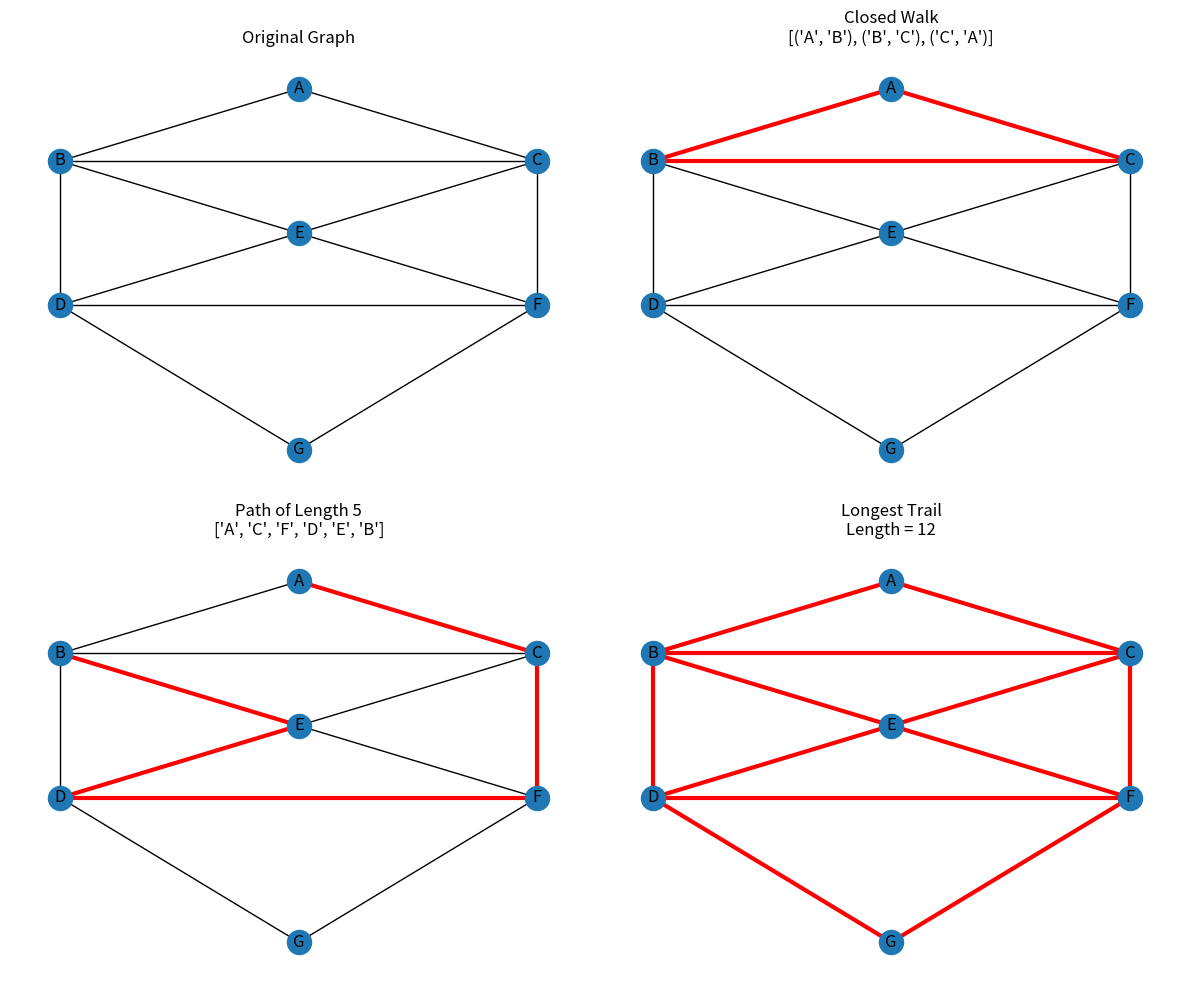

The matplotlib source for this figure:
import networkx as nx
import matplotlib.pyplot as plt

G = nx.Graph()

edges = [
    ('A','B'), ('A','C'), ('B','C'),
    ('B','D'), ('C','F'), ('D','F'),
    ('D','G'), ('F','G'),
    ('B','E'), ('C','E'), ('D','E'), ('E','F')
]

G.add_edges_from(edges)

pos = {
    'A':(0,3),
    'B':(-2,2), 'C':(2,2),
    'E':(0,1),
    'D':(-2,0), 'F':(2,0),
    'G':(0,-2)
}


# 1. Closed Walk
closed_walk = nx.find_cycle(G)


# 2. Path of length 5
path = None

for source in G.nodes():
    for target in G.nodes():

        for p in nx.all_simple_paths(G, source, target, cutoff=5):

            if len(p) - 1 == 5:
                path = p
                break

        if path:
            break

    if path:
        break

path_edges = list(zip(path, path[1:]))


# 3. Find Longest Trail
longest_trail = []

def find_trail(node, trail, used_edges):
    global longest_trail

    if len(trail) > len(longest_trail):
        longest_trail = trail.copy()

    for neighbor in G.neighbors(node):

        edge = frozenset((node, neighbor))

        if edge not in used_edges:

            used_edges.add(edge)
            trail.append((node, neighbor))

            find_trail(neighbor, trail, used_edges)

            trail.pop()
            used_edges.remove(edge)


for node in G.nodes():
    find_trail(node, [], set())


# Plot
plt.figure(figsize=(12,10))

# Original
plt.subplot(2,2,1)
nx.draw(G, pos, with_labels=True)
plt.title("Original Graph")


# Closed Walk
plt.subplot(2,2,2)
nx.draw(G, pos, with_labels=True)
nx.draw_networkx_edges(
    G, pos,
    edgelist=closed_walk,
    edge_color="red",
    width=3
)
plt.title(f"Closed Walk\n{closed_walk}")


# Path
plt.subplot(2,2,3)
nx.draw(G, pos, with_labels=True)
nx.draw_networkx_edges(
    G, pos,
    edgelist=path_edges,
    edge_color="red",
    width=3
)
plt.title(f"Path of Length 5\n{path}")


# Longest Trail
plt.subplot(2,2,4)
nx.draw(G, pos, with_labels=True)
nx.draw_networkx_edges(
    G, pos,
    edgelist=longest_trail,
    edge_color="red",
    width=3
)
plt.title(f"Longest Trail\nLength = {len(longest_trail)}")


plt.tight_layout()
plt.show()
